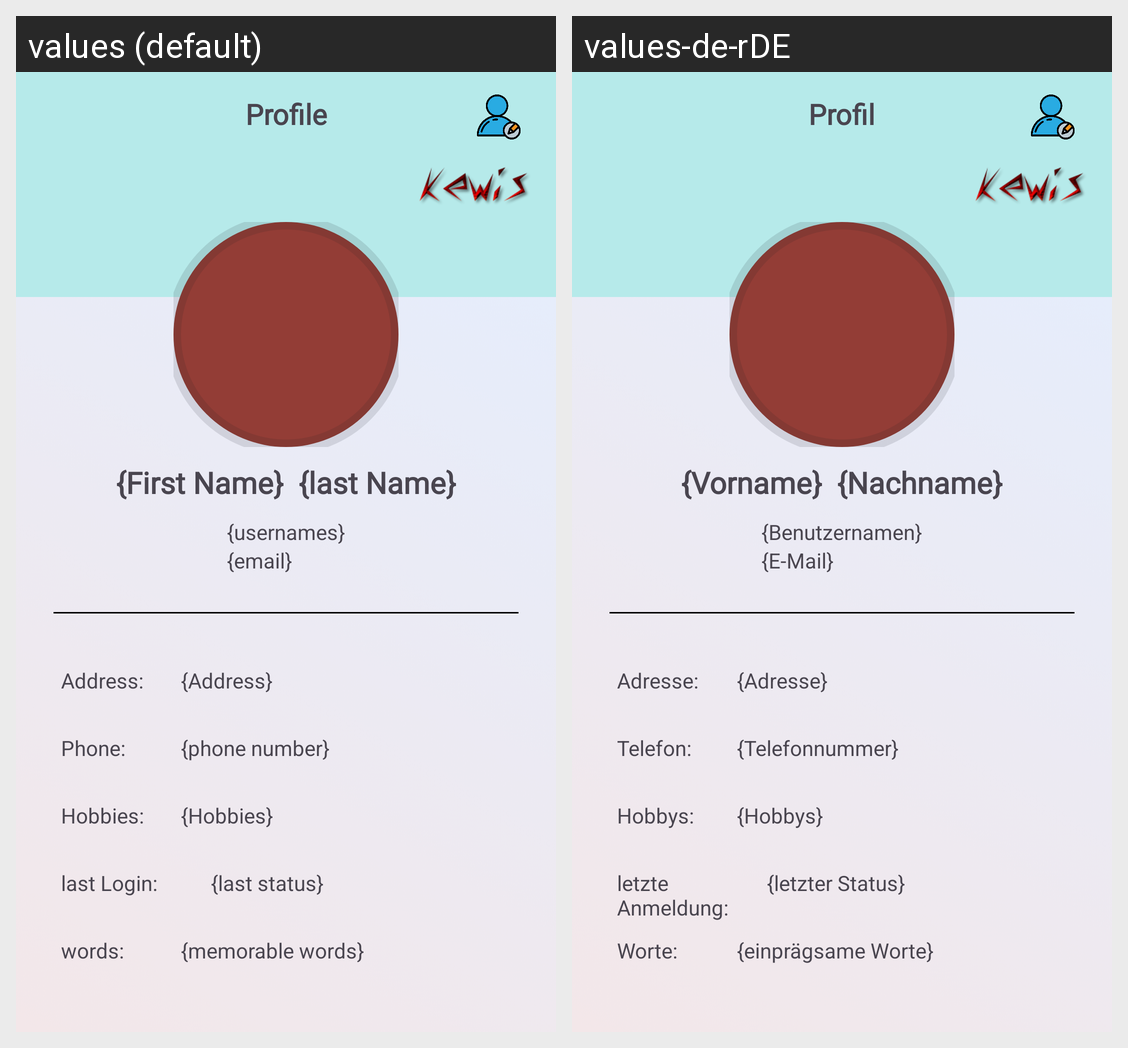

The Android screen above is rendered under two locales of the same app. Produce the string resources it draws, with the default and per-locale values.
Android screen res/layout/fragment_profile.xml rendered under 2 locales, left to right: values (default), values-de-rDE. Device: Nexus 5 (rendered at 1080×1920; each locale shown at half size, 540×960, under a caption strip naming it); theme Theme.Kewis.
Strings drawn on this screen, with the default value and each locale's value (text and hints the layout hard-codes, and strings that could not be matched under every locale, appear in the picture but are not listed):

profile
  values: Profile
  values-de-rDE: Profil

first_name3
  values: {First Name}
  values-de-rDE: {Vorname}

last_name3
  values: {last Name}
  values-de-rDE: {Nachname}

usernames1
  values: {usernames}
  values-de-rDE: {Benutzernamen}

email2
  values: {email}
  values-de-rDE: {E-Mail}

address3
  values: Address:
  values-de-rDE: Adresse:

addres
  values: {Address}
  values-de-rDE: {Adresse}

phone1
  values: Phone:
  values-de-rDE: Telefon:

phone_number2
  values: {phone number}
  values-de-rDE: {Telefonnummer}

hobbies
  values: Hobbies:
  values-de-rDE: Hobbys:

hobbies1
  values: {Hobbies}
  values-de-rDE: {Hobbys}

last_login
  values: last Login:
  values-de-rDE: letzte Anmeldung:

last_status
  values: {last status}
  values-de-rDE: {letzter Status}

words
  values: words:
  values-de-rDE: Worte:

memorable_words1
  values: {memorable words}
  values-de-rDE: {einprägsame Worte}
